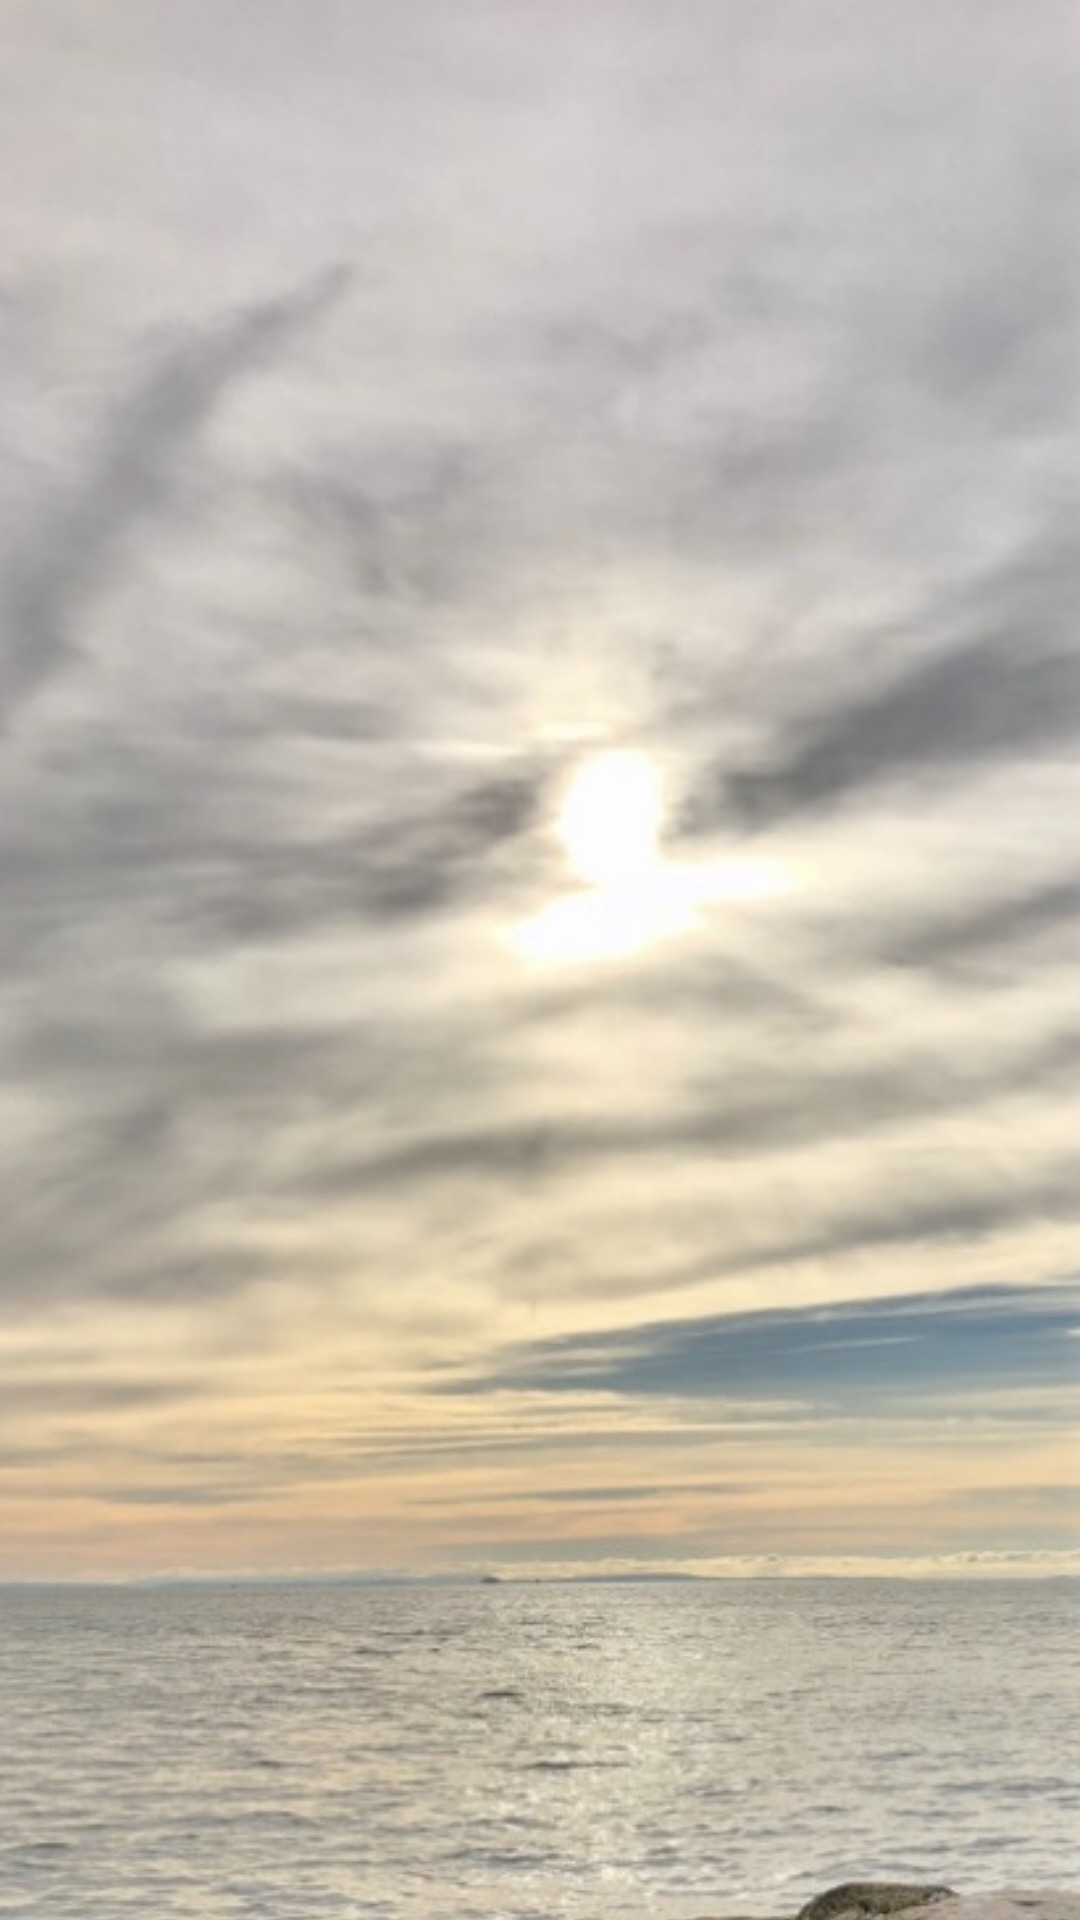

Here is an Android app screen rendered from its layout file. Give the layout XML and the strings, colors and styles it references.
<!-- AndroidManifest.xml: application theme Theme.Group_project -->
<!-- res/layout/fragment_2.xml -->
<?xml version="1.0" encoding="utf-8"?>
<androidx.constraintlayout.widget.ConstraintLayout xmlns:android="http://schemas.android.com/apk/res/android"
    xmlns:app="http://schemas.android.com/apk/res-auto"
    xmlns:tools="http://schemas.android.com/tools"
    android:layout_width="match_parent"
    android:layout_height="match_parent"
    tools:context=".Fragment2">

    <ImageView
        android:id="@+id/imageView3"
        android:layout_width="446dp"
        android:layout_height="751dp"
        android:src="@drawable/background_main"
        app:layout_constraintEnd_toEndOf="parent"
        app:layout_constraintStart_toStartOf="parent"
        app:layout_constraintTop_toTopOf="@+id/imageView2" />

    <ImageView
        android:id="@+id/imageView2"
        android:layout_width="0dp"
        android:layout_height="0dp"
        android:scaleType="fitXY"
        android:src="@drawable/post_background"
        app:layout_constraintBottom_toBottomOf="parent"
        app:layout_constraintEnd_toEndOf="parent"
        app:layout_constraintStart_toStartOf="parent"
        app:layout_constraintTop_toTopOf="parent" />

    <androidx.recyclerview.widget.RecyclerView
        android:id="@+id/RecyclerView_Timeline"
        android:layout_width="0dp"
        android:layout_height="0dp"
        android:layout_marginStart="60dp"
        android:layout_marginTop="120dp"
        android:layout_marginEnd="60dp"
        android:layout_marginBottom="60dp"
        app:layout_constraintBottom_toBottomOf="parent"
        app:layout_constraintEnd_toEndOf="parent"
        app:layout_constraintStart_toStartOf="parent"
        app:layout_constraintTop_toTopOf="parent">

    </androidx.recyclerview.widget.RecyclerView>
</androidx.constraintlayout.widget.ConstraintLayout>
<!-- resources referenced by this layout -->
<resources>
  <!-- drawable background_main: jpg bitmap (drawable, 103157 bytes) -->
  <style name="Theme.Group_project" parent="Theme.MaterialComponents.DayNight.DarkActionBar">
          
          <item name="colorPrimary">#ec6337</item>
          <item name="colorPrimaryVariant">@color/purple_700</item>
          <item name="colorOnPrimary">@color/white</item>
          
          <item name="colorSecondary">@color/teal_200</item>
          <item name="colorSecondaryVariant">@color/teal_700</item>
          <item name="colorOnSecondary">@color/black</item>
          
          <item name="android:statusBarColor" tools:targetApi="l">?attr/colorPrimaryVariant</item>
          
          <item name="android:windowFullscreen">true</item>
          <item name="windowNoTitle">true</item>
      </style>
  <!-- not gathered from this repository: default colours our renderer supplied (Android Studio template values) -->
  <color name="purple_700">#FF3700B3</color>
  <color name="teal_200">#FF03DAC5</color>
  <color name="teal_700">#FF018786</color>
  <color name="black">#FF000000</color>
  <color name="white">#FFFFFFFF</color>
</resources>
